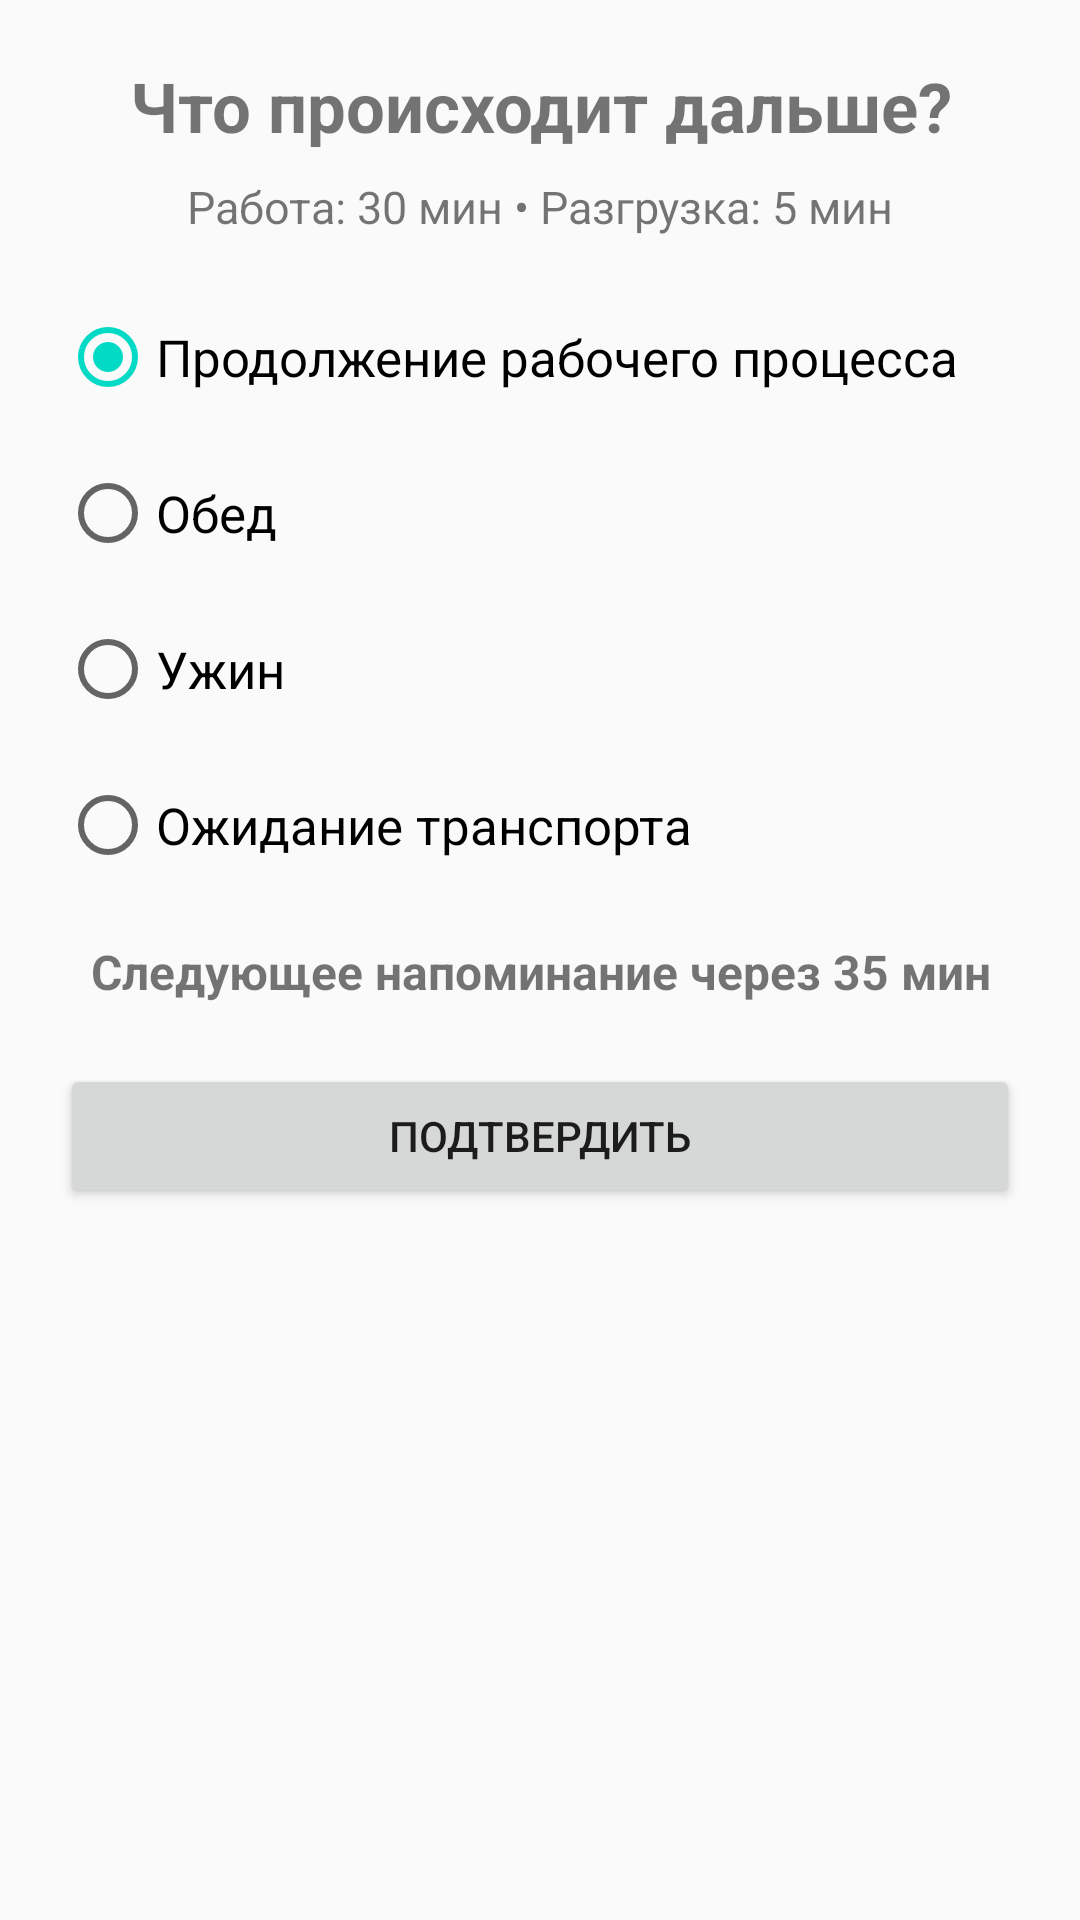

Reconstruct the res/layout file that produces this screen, plus the resources it refers to.
<!-- AndroidManifest.xml: application theme AppTheme -->
<!-- res/layout/dialog_post_bunker_timer_grace.xml -->
<?xml version="1.0" encoding="utf-8"?>
<LinearLayout
    xmlns:android="http://schemas.android.com/apk/res/android"
    android:layout_width="match_parent"
    android:layout_height="wrap_content"
    android:orientation="vertical"
    android:padding="20dp">

    <TextView
        android:layout_width="match_parent"
        android:layout_height="wrap_content"
        android:gravity="center"
        android:text="Что происходит дальше?"
        android:textSize="23sp"
        android:textStyle="bold"
        android:paddingBottom="8dp" />

    <TextView
        android:id="@+id/textPostBunkerBaseInterval"
        android:layout_width="match_parent"
        android:layout_height="wrap_content"
        android:gravity="center"
        android:text="Работа: 30 мин • Разгрузка: 5 мин"
        android:textSize="15sp"
        android:paddingBottom="14dp" />

    <RadioGroup
        android:id="@+id/radioGroupPostBunkerState"
        android:layout_width="match_parent"
        android:layout_height="wrap_content"
        android:orientation="vertical">

        <RadioButton
            android:id="@+id/radioPostBunkerContinue"
            android:layout_width="match_parent"
            android:layout_height="wrap_content"
            android:checked="true"
            android:minHeight="52dp"
            android:text="Продолжение рабочего процесса"
            android:textSize="17sp" />

        <RadioButton
            android:id="@+id/radioPostBunkerLunch"
            android:layout_width="match_parent"
            android:layout_height="wrap_content"
            android:minHeight="52dp"
            android:text="Обед"
            android:textSize="17sp" />

        <RadioButton
            android:id="@+id/radioPostBunkerDinner"
            android:layout_width="match_parent"
            android:layout_height="wrap_content"
            android:minHeight="52dp"
            android:text="Ужин"
            android:textSize="17sp" />

        <RadioButton
            android:id="@+id/radioPostBunkerWaitingTransport"
            android:layout_width="match_parent"
            android:layout_height="wrap_content"
            android:minHeight="52dp"
            android:text="Ожидание транспорта"
            android:textSize="17sp" />

    </RadioGroup>

    <TextView
        android:id="@+id/textPostBunkerResult"
        android:layout_width="match_parent"
        android:layout_height="wrap_content"
        android:layout_marginTop="12dp"
        android:gravity="center"
        android:text="Следующее напоминание через 35 мин"
        android:textSize="16sp"
        android:textStyle="bold" />

    <Button
        android:id="@+id/buttonConfirmPostBunkerState"
        android:layout_width="match_parent"
        android:layout_height="wrap_content"
        android:layout_marginTop="20dp"
        android:text="Подтвердить" />

</LinearLayout>
<!-- resources referenced by this layout -->
<resources>
  <style name="AppTheme" parent="Theme.AppCompat.Light.DarkActionBar">
          
          <item name="colorPrimary">@color/colorPrimary</item>
          <item name="colorPrimaryDark">@color/colorPrimaryDark</item>
          <item name="colorAccent">@color/colorAccent</item>
      </style>
  <!-- not gathered from this repository: default colours our renderer supplied (Android Studio template values) -->
  <color name="colorPrimary">#FF6200EE</color>
  <color name="colorPrimaryDark">#FF3700B3</color>
  <color name="colorAccent">#FF03DAC5</color>
</resources>
